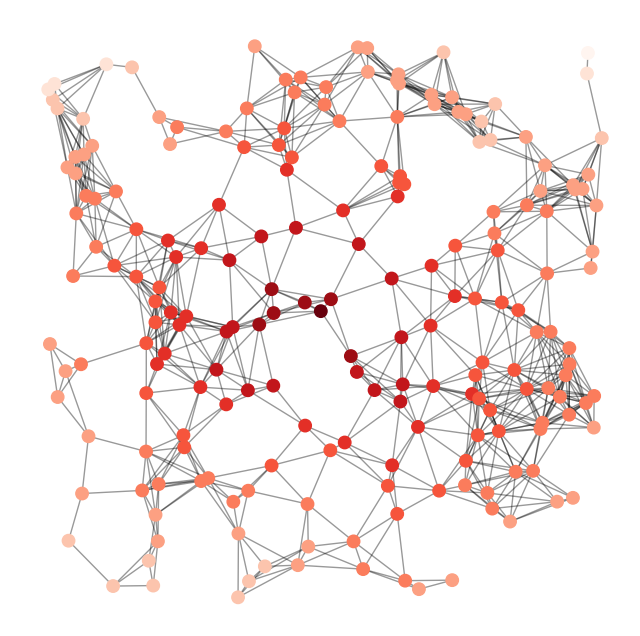

Reproduce this figure in Python.
# from：https://blog.csdn.net/ztf312/article/details/47663941


# coding:utf-8
import networkx as nx
import matplotlib.pyplot as plt

G = nx.random_geometric_graph(200, 0.125)
# position is stored as node attribute data for random_geometric_graph
pos = nx.get_node_attributes(G, 'pos')
# pos = nx.circular_layout(G)
# find node near center (0.5,0.5)找到中心节点并求最近的节点，设为ncenter
dmin = 1
ncenter = 0
for n in pos:
    x, y = pos[n]
    d = (x - 0.5) ** 2 + (y - 0.5) ** 2
    if d < dmin:
        ncenter = n
        dmin = d
# color by path length from node near center颜色定为红色，程度<span style="font-family: Arial, Helvetica, sans-serif;">按距离中心点的路径长度染色</span>
p = nx.single_source_shortest_path_length(G, ncenter)
plt.figure(figsize=(8, 8))
nx.draw_networkx_edges(G, pos, nodelist=[ncenter], alpha=0.4)
nx.draw_networkx_nodes(G, pos, nodelist=p.keys(),
                       node_size=80,
                       node_color=list(p.values()),
                       cmap=plt.cm.Reds_r)
plt.xlim(-0.05, 1.05)
plt.ylim(-0.05, 1.05)
plt.axis('off')
plt.savefig('random_geometric_graph.png')
plt.show()
